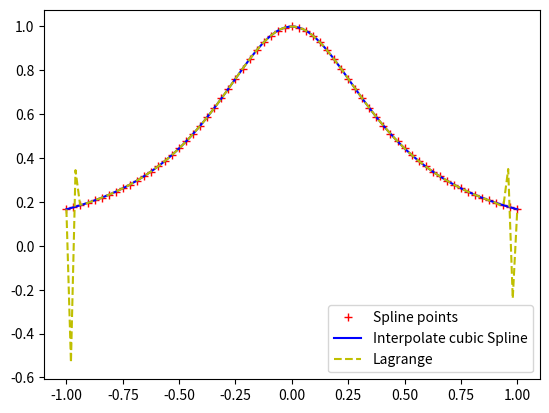

Write the Python code that produced this figure.
import numpy as np
import matplotlib.pyplot as plt
from scipy import interpolate


def f(X):
    return 1 / (1 + 5 * (X ** 2))


def values():
    Yvalues = np.zeros(len(x))
    for k in range(len(x)):
        Yvalues[k] = f(x[k])
    return Yvalues


if '__main__' in __name__:
    x = np.arange(-1, 1.0001, 1 / 32)
    y = values()
    tck = interpolate.splrep(x, y, s=0)
    xnew = np.linspace(-1, 1, 100)
    ynew = interpolate.splev(xnew, tck, der=0)
    yplt = np.array([])
    for xp in xnew:
        yp = 0
        for xi, yi in zip(x, y):
            p = np.prod((xp - x[x != xi]) / (xi - x[x != xi]))
            yp += yi * p
        yplt = np.append(yplt, yp)
    plt.figure()
    plt.plot(x, y, 'r+',xnew, ynew,'b-', xnew, yplt, 'y--')
    plt.legend(['Spline points', 'Interpolate cubic Spline', 'Lagrange'])
    plt.show()
    print(y)
    print(yplt)
